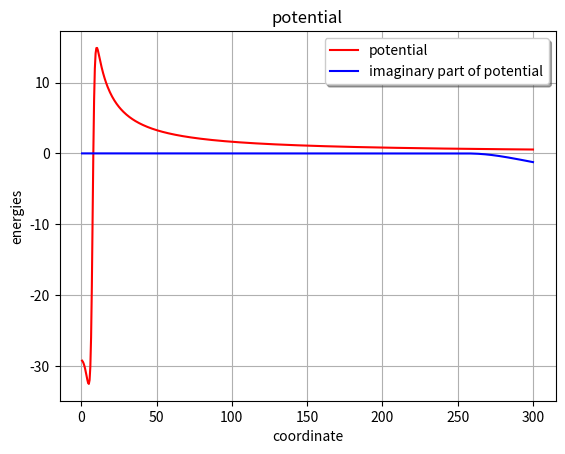
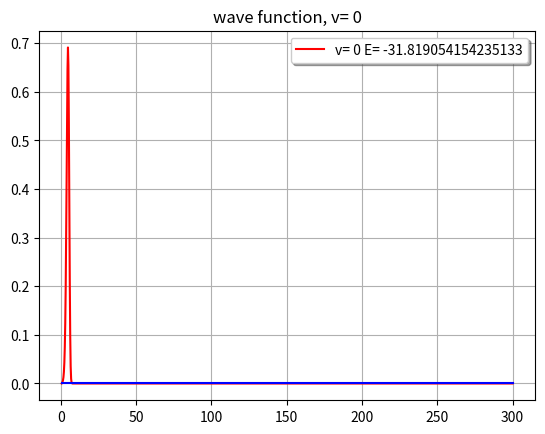
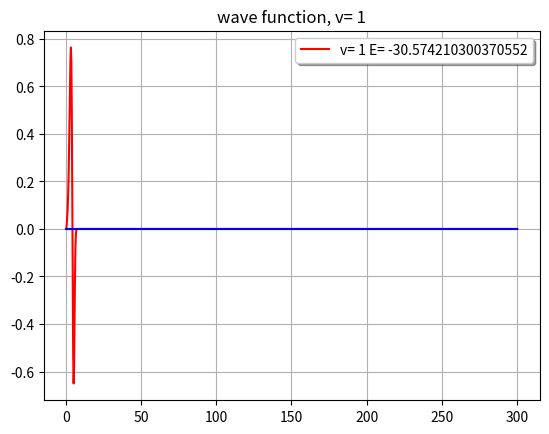
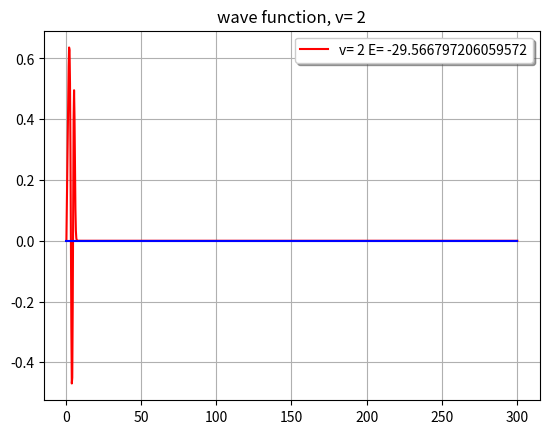
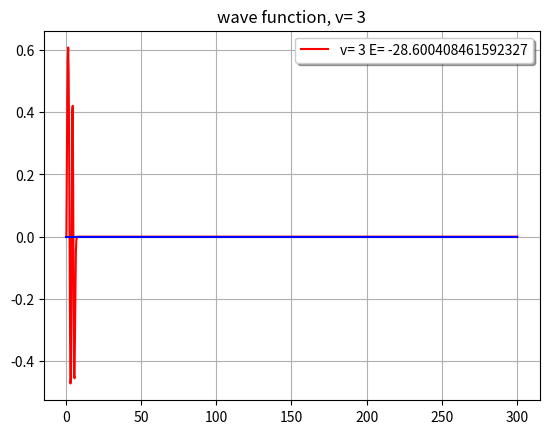
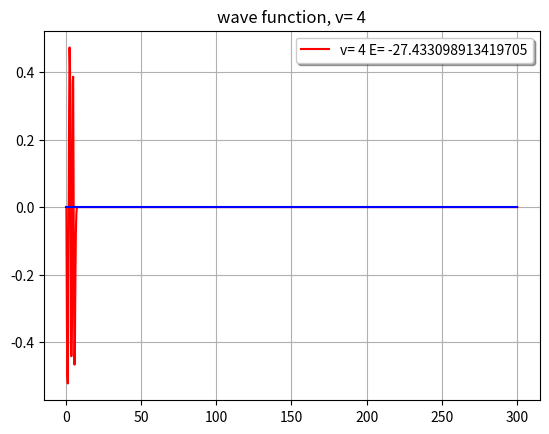
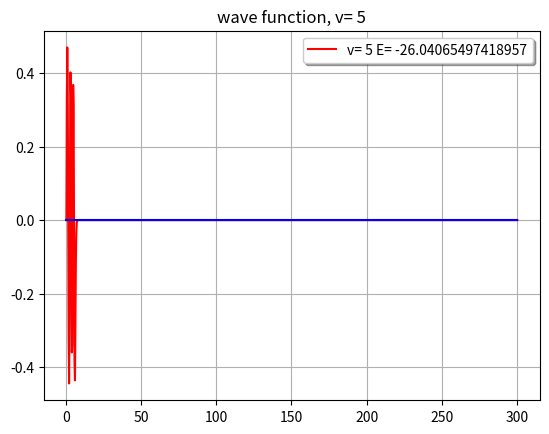
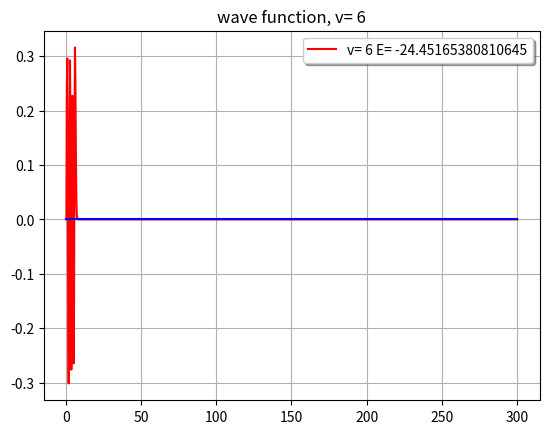
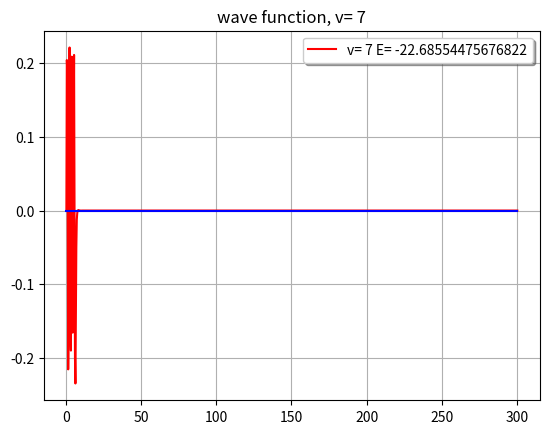
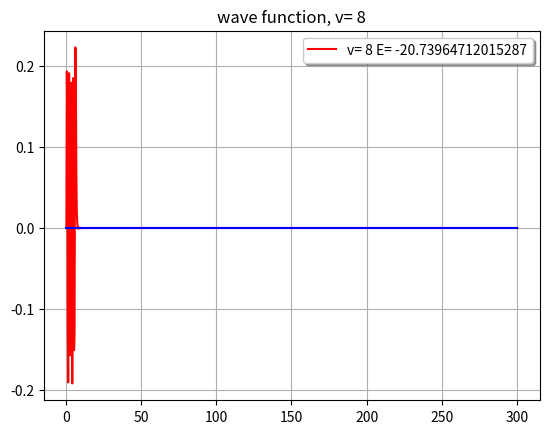
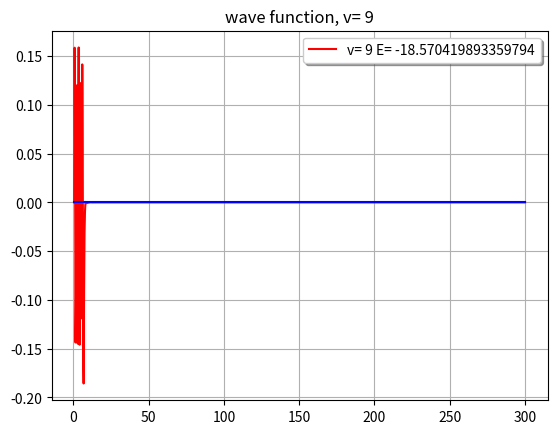
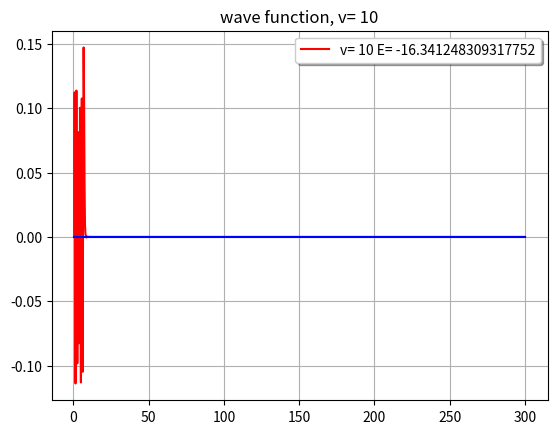
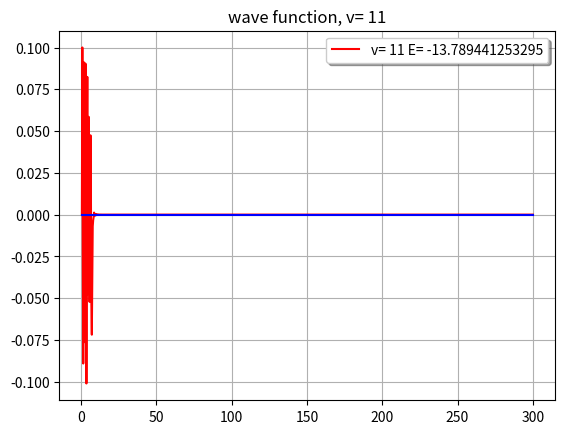
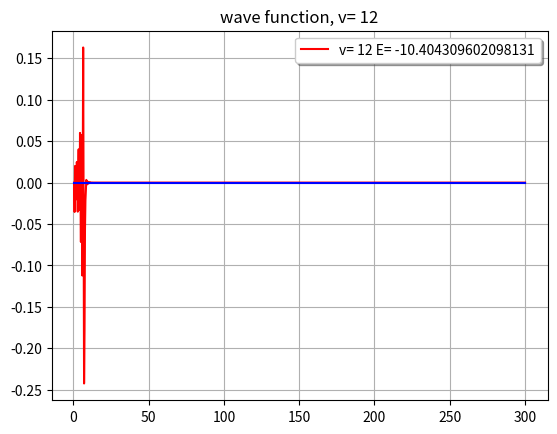
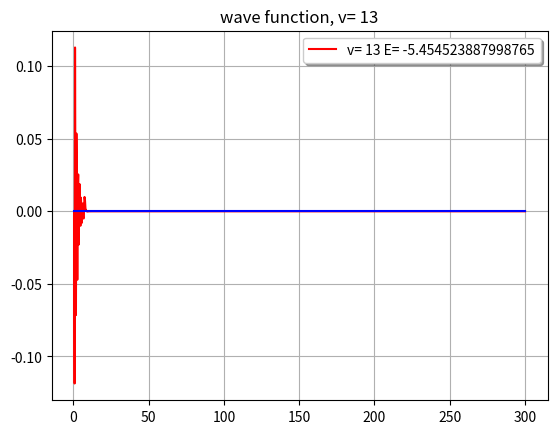
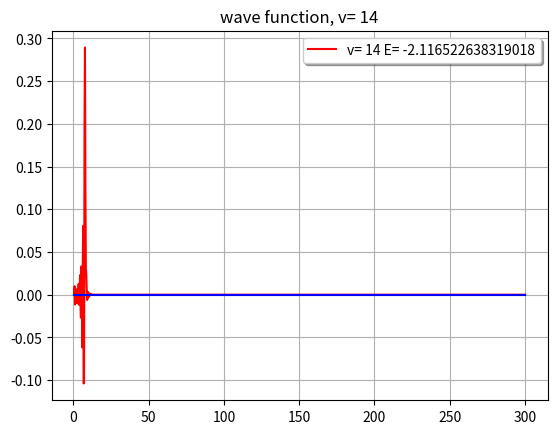

These figures' Python source, in order:
from scipy.interpolate import BSpline
import matplotlib.pyplot as plt
import numpy as np
from scipy.linalg import lapack




# ****************************************

def grid_for_1D_Bsplines(n_inter,LegPoints,x_begin,x_end) :
  #x_grid,x_weigths=np.zeros((LegPoints,n_inter))
  #x_sectors=np.zeros((n_inter+1))
  dx=(x_end-x_begin)/n_inter
  for i in range(n_inter):
    x_sectors[i]=x_begin+dx*i
    coef=dx/2.
    x=np.polynomial.legendre.leggauss(LegPoints)[0]
    x_grid[i,:]=coef*(x[:]+1.)+x_sectors[i]
    x_weigths[i,:]=coef*np.polynomial.legendre.leggauss(LegPoints)[1]
  x_sectors[n_inter]=x_end
  return x_grid,x_weigths,x_sectors


# ****************************************

class BasisFunc:
  'basis function class'
  basisCount = 0

  def __init__(self, b_coef):
    BasisFunc.basisCount += 1
    self.b_coef = b_coef
    
#    self.first_sector=-1
    for k_sec in range(n_inter+order):
      if(b_coef[k_sec]>0.):
        self.first_sector = max(0,k_sec-order)
        break
    for k_sec in range(n_inter+order-1,0,-1):
      if(b_coef[k_sec]>0.):
        self.last_sector = min(n_inter-1,k_sec)
        break
        
#    print ('checking atributes',BasisFunc.basisCount,n_inter,self.first_sector,self.last_sector,b_coef)
    f_on_grid =np.zeros([order+1,LegPoints],dtype =float)
    f_on_grid_der =np.zeros([order+1,LegPoints],dtype =float)
    for k_sec in range(order+1) : #  !!! change 'order+1' to 'order' ?
      k_inter=self.first_sector+k_sec
      if(k_inter<n_inter) :
        spl = BSpline(t_knots, b_coef, order)
        #deriv
        t1, c1, k1=BSpline(t_knots, b_coef, order).derivative().tck
        spld=BSpline(t1, c1, k1)
#       print ('checking atributes2',b_coef,c1)

        for l in range(LegPoints) :
          f_on_grid[k_sec,l]    = spl (x_grid[k_inter,l])
          f_on_grid_der[k_sec,l]= spld(x_grid[k_inter,l])
    self.f_on_grid = f_on_grid
    self.f_on_grid_der = f_on_grid_der
   
# ****************************************

def constructing_basis_old(boundary_left,boundary_right) :
  basis_dim=n_inter+order
  if(boundary_left>0  ) : basis_dim=basis_dim-1
  if(boundary_left==3 ) : basis_dim=basis_dim-1
  if(boundary_right>0 ) : basis_dim=basis_dim-1
  if(boundary_right==3) : basis_dim=basis_dim-1
  bf = [] 
  n_b=0
  c0=np.zeros([n_inter+2*order],dtype =float)
  for i in range(n_inter+order) :
    if(i==0               and boundary_left==1 ) : continue
    if(i==1               and boundary_left==2 ) : continue
    if(i==n_inter+order-1 and boundary_left==3 ) : continue
    if(i==n_inter+order-2 and boundary_left==4 ) : continue
    n_b=n_b+1
    c0[0:n_inter+2*order] =0.; c0[i]=1.
    bf1=BasisFunc(c0)    
    bf.append(bf1)
  return basis_dim,bf
# ****************************************

def constructing_basis(boundary_left,boundary_right) :
  basis_dim=n_inter+order
  if(boundary_left>0  ) : basis_dim=basis_dim-1
  if(boundary_left==3 ) : basis_dim=basis_dim-1
  if(boundary_right>0 ) : basis_dim=basis_dim-1
  if(boundary_right==3) : basis_dim=basis_dim-1
  bf = [] 
  n_b=0
  c0=np.zeros([n_inter+2*order],dtype =float)
#  print('basis_dim=',basis_dim)
  
  for j in range(basis_dim) :
    c0[0:n_inter+2*order] =0.
    if(boundary_left==0 ) : #no conditions on the left, i=j and c0[1]=1
      c0[j]=1. 
      if(j==0) : c0[1]=1.
    if(boundary_left==1 ) : #psi(left)=0, i=j+1 
      c0[j+1]=1.
    if(boundary_left==2 ) : #psi'(left)=0, i=j+1 and c0[1]=1
      c0[j+1]=1.
      if(j==0) : c0[0]=1.
    if(boundary_left==3 ) : #psi(left)=0, psi'(left)=0, i=j+2
      c0[j+2]=1. 
      #if no conditions on the right or psi'(left)=0,  only the last function is modified
    if((boundary_right==0 or boundary_right==2) and j==basis_dim-1) : 
      c0[n_inter+order-2:n_inter+order]=1.

    n_b=n_b+1
    bf1=BasisFunc(c0)    
    bf.append(bf1)
  return basis_dim,bf
# ****************************************
def integral_u_u(bf1,bf2,f1) :
  low_limit=max(bf1.first_sector,bf2.first_sector)
  upper_limit=min(bf1.last_sector,bf2.last_sector)
  overlap=0.
  for i in range(low_limit,upper_limit+1):
    for l in range(LegPoints):
      overlap=overlap+ bf1.f_on_grid[i-bf1.first_sector,l]*bf2.f_on_grid[i-bf2.first_sector,l]*x_weigths[i,l]*f1[i,l]

  return overlap,low_limit,upper_limit
# ****************************************
def integral_u_upp(bf1,bf2) :
  low_limit=max(bf1.first_sector,bf2.first_sector)
  upper_limit=min(bf1.last_sector,bf2.last_sector)
  overlap=0.
  for i in range(low_limit,upper_limit+1):
    for l in range(LegPoints):
      overlap=overlap+ bf1.f_on_grid_der[i-bf1.first_sector,l]*x_weigths[i,l]*bf2.f_on_grid_der[i-bf2.first_sector,l]
# add boundary terms here!!
  overlap=-overlap
  return overlap,low_limit,upper_limit
# ****************************************
def potential(r):
#  l=1;pot=-1/r+l*(l+1)/(2.*mass*r*r) #_modified Coulomb potential
#  l=5;pot=40000/r**12-2000/r**6+l*(l+1)/(2.*mass*r*r) #_modified Coulomb potential
#  pot=(r-5.)**2/2                     # harmonic oscillator potential
#  pot=0.                             # square-well potential
  
  # pot=9*((1-np.exp(-1*(r-5.)))**2-1.) + 300./(2.*r*r) # Morse
  # l_absorb = 60
  # A5 = 0.7




  R = 7.5 # * 1.8897e-5
  Z = 84
  V0 = 62 # * 36749.7
  sigma = 0.68 # * 1.8897e-5

  l_absorb = 60 # * 1.8897e-5
  # strength_absorb = 1
  A5 = 0.7 # * 36749.7

  V_WS   = - V0/(1+ np.exp((r-R)/sigma))
  # V_Wall = V1*exp(-r_fm/delta)

  V_C = np.zeros_like(r)
  cond = r <= R
  V_C[cond] = 2*(Z-2)*(3*R**2-r[cond]**2)/(2*R**3)
  V_C[~cond] = 2*(Z-2)/r[~cond]

  pot  = V_WS + V_C




  if( resonances == 1 ):
    pot = pot.astype(np.complex128)
    r0 = x_sectors[n_inter] - l_absorb
    # print(f"r0 = {r0}")

    cond = r > r0
#      pot=pot-1j*strength_absorb*(r-(x_end-l_absorb))**2
    # pot[cond] -= 1j * A5 * 13. * np.exp( -2 * l_absorb/( r[cond] - r0 ) )
    pot[cond] -= 1j * A5 * 13. * np.exp( -2 * l_absorb/( r[cond] - r0 ) )

  
  return pot

# ****************************************
def plotting_pot(E=None):
  plt.title("potential")

#  c0[0:n_inter+2*order] =0.; c[i]=1.1
  npoints_for_plot=1000
  # x_new = np.linspace(min(t_knots), max(t_knots), npoints_for_plot)
  x_new = t_knots
  
  V = potential(x_new)

  plt.plot(x_new, V.real, '-r', label="potential")
  if resonances:
    plt.plot(x_new, V.imag, '-b', label="imaginary part of potential")
  plt.grid()
  plt.legend(loc='best', fancybox=True, shadow=True)
#  plt.ylim(-0.4, 0.1)# modified Coulomb potential

  # plt.ylim(-6, 6)

  # plt.xscale('log', base=10)

  if E is not None:
    plt.hlines(E, xmin=min(t_knots), xmax=max(t_knots), colors='g', linestyles='solid')

  plt.ylabel("energies")
  plt.xlabel("coordinate")

  plt.show()

# ****************************************
def construct_hamiltonian(hamiltonian,overlap_mat):
  f1 = np.ones([n_inter,LegPoints],dtype =float)
  #potential function
  v_pot = potential(x_grid)
#   if(resonances == 0):
#     v_pot = np.zeros([n_inter,LegPoints],dtype =float)
#   else:
#     v_pot=np.zeros([n_inter,LegPoints],dtype =complex)
#   for i in range(n_inter):
#     for l in range(LegPoints):
# #      v_pot[i,l]=(x_grid[i,l]-5)*(x_grid[i,l]-5)/2.
#       v_pot[i,l]=potential(x_grid[i,l])
     
  for i in range(basis_dim):
    for j in range(basis_dim):
       hamiltonian[i,j]=integral_u_upp(bf[i],bf[j])[0]/(-2.*mass)+integral_u_u(bf[i],bf[j],v_pot)[0]
       overlap_mat[i,j]=integral_u_u(bf[i],bf[j],f1)[0]
  return 
# ****************************************

def plotting_wf(eigen_vec,iv) :
  c0=np.zeros([n_inter+2*order],dtype =float)

  if(boundary_left==0 ) : #no conditions on the left, i=j and c0[1]=1
    c0[0:basis_dim]=eigen_vec[0:basis_dim,iv]
  if(boundary_left==1 ) : #psi(left)=0, i=j+1 
    c0[1:basis_dim+1]=eigen_vec[0:basis_dim,iv]
  if(boundary_left==2 ) : #psi'(left)=0, i=j+1 and c0[1]=1
    c0[1:basis_dim+1]=eigen_vec[0:basis_dim,iv]
    c0[0]= c0[1]
  if(boundary_left==3 ) : #psi(left)=0, psi'(left)=0, i=j+2
    c0[2:basis_dim+2]=eigen_vec[0:basis_dim,iv] # needs to be checked
      #if no conditions on the right or psi'(left)=0,  only the last function is modified
  if(boundary_right==2) : # needs to be checked
    c0[nbasis_dim-1]=c0[basis_dim-2] # needs to be checked


  plt.title("wave function, v="+ " {}".format(iv))

#  c0[0:n_inter+2*order] =0.; c[i]=1.
  npoints_for_plot=1000
  spl = BSpline(t_knots, c0, order)
  x_new = np.linspace(min(t_knots), max(t_knots), npoints_for_plot)
  y_fit = BSpline(t_knots, c0, order)(x_new)
  plt.plot(x_new, y_fit, '-b', label="v="+ " {}".format(iv))
  plt.legend(loc='best', fancybox=True, shadow=True)
  plt.grid()
  plt.show() 
# ****************************************

def plotting_wf_c(eigen_vec,iv) :
  c0=np.zeros([n_inter+2*order],dtype =float)
  c1=np.zeros([n_inter+2*order],dtype =float)

  if(boundary_left==0 ) : #no conditions on the left, i=j and c0[1]=1
    c0[0:basis_dim]=eigen_vec[0:basis_dim,iv].real
    c1[0:basis_dim]=eigen_vec[0:basis_dim,iv].imag
  if(boundary_left==1 ) : #psi(left)=0, i=j+1 
    c0[1:basis_dim+1]=eigen_vec[0:basis_dim,iv].real
    c1[1:basis_dim+1]=eigen_vec[0:basis_dim,iv].imag
  if(boundary_left==2 ) : #psi'(left)=0, i=j+1 and c0[1]=1
    c0[1:basis_dim+1]=eigen_vec[0:basis_dim,iv].real
    c1[1:basis_dim+1]=eigen_vec[0:basis_dim,iv].imag
    c0[0]= c0[1]
    c1[0]= c1[1]
  if(boundary_left==3 ) : #psi(left)=0, psi'(left)=0, i=j+2
    c0[2:basis_dim+2]=eigen_vec[0:basis_dim,iv].real # needs to be checked
    c1[2:basis_dim+2]=eigen_vec[0:basis_dim,iv].imag # needs to be checked
      #if no conditions on the right or psi'(left)=0,  only the last function is modified
  if(boundary_right==2) : # needs to be checked
    c0[nbasis_dim-1]=c0[basis_dim-2] # needs to be checked
    c1[nbasis_dim-1]=c1[basis_dim-2] # needs to be checked


  plt.title("wave function, v="+ " {}".format(iv))

#  c0[0:n_inter+2*order] =0.; c[i]=1.
  npoints_for_plot=1000
# real part of the wave function
  spl = BSpline(t_knots, c0, order)
  x_new = np.linspace(min(t_knots), max(t_knots), npoints_for_plot)
  y_fit = BSpline(t_knots, c0, order)(x_new)
  # plt.xscale('log', base=10)
  plt.plot(x_new, y_fit, '-r', label="v="+ " {}".format(iv)+" E="+ " {}".format(energies[iv]))
    
# imaginary part of the wave function
  spl = BSpline(t_knots, c1, order)
  y_fit = BSpline(t_knots, c1, order)(x_new)
  plt.legend(loc='best', fancybox=True, shadow=True)
  plt.plot(x_new, y_fit, '-b', label="imag")
  plt.grid()
  plt.show() 
# ****************************************


# ****************************************
def sort_E_Bspl(NomE,DenomE,vr,N):
  energies=np.zeros(N,dtype =float)
  widths  =np.zeros(N,dtype =float)
  tmpv  =np.zeros(N,dtype =complex)
  for i in range(N):
    if( abs(DenomE[i]) > 1.e-10 ):
      z=NomE[i]/DenomE[i]
      energies[i]=z.real
      widths[i]=-2*z.imag
      iloc=maxloc(vr[:,i],N)
      tmp=abs(vr[iloc,i])/vr[iloc,i]
      vr[:,i]=vr[:,i]*tmp
# ordering 
  for i in range(N):
    for k in range(i+1,N):
      if ( energies[i] > energies[k] ):
        tmp =energies[i]; energies[i]=energies[k];energies[k]=tmp
        tmp =widths[i];   widths[i]  =widths[k];  widths[k]  =tmp
        tmpv=vr[:,i];     vr[:,i]    =vr[:,k];    vr[:,k]=tmpv
  eigenvectors=vr  
  return energies, widths, eigenvectors
   
# ****************************************
def maxloc(a,N):
  iloc=0
  for i in range(N):
    if(abs(a[i]) > abs(a[iloc]) ): iloc=i
  return iloc
# ****************************************



# Main code
# ****************************************

mass=1.
# n_inter=200
n_inter=600
# x_begin=.5 *  1.8897e-5; x_end=100 *  1.8897e-5
# x_begin=.5; x_end=100 
x_begin=.5; x_end=300 

resonances=1

order=5
LegPoints=8
x_grid=np.zeros([n_inter,LegPoints],dtype =float)
x_weigths=np.zeros([n_inter,LegPoints],dtype =float)
x_sectors=np.zeros(n_inter+1)
x_grid,x_weigths,x_sectors=grid_for_1D_Bsplines(n_inter,LegPoints,x_begin,x_end)

t_knots=np.linspace(0., 0., n_inter+2*order+1)
t_knots[0:order] = x_begin
t_knots[n_inter+order+1:n_inter+2*order+1] = x_sectors[n_inter]

for i in range(n_inter+1):
  t_knots[order+i]=x_sectors[i]
#print (t_knots)

basis_dim = 0
boundary_left = 1; boundary_right = 1
basis_dim,bf =  constructing_basis(boundary_left,boundary_right)
#print ('checking basis',bf[5].f_on_grid)

fo =  open("basis2.dat", "w")
fod = open("basis_der2.dat", "w")

for i in range (basis_dim) :
  first_sec=bf[i].first_sector
  for k_sec in range(order+1):
    if(k_sec+first_sec<n_inter):
      for l in range (LegPoints) :
        tmp= "{:.4e}".format(x_grid[k_sec+first_sec,l])+ " {:.4e}".format(bf[i].f_on_grid[k_sec,l])
        tmpd="{:.4e}".format(x_grid[k_sec+first_sec,l])+ " {:.4e}".format(bf[i].f_on_grid_der[k_sec,l])
        fo.write(tmp+'\n')
        fod.write(tmpd+'\n')
  fo.write('\n')  
  fod.write('\n')  
fo.close()
fod.close()
# ****************************************



# plotting potential
plotting_pot()

if( resonances == 0):

  hamiltonian = np.zeros([basis_dim, basis_dim], dtype=float)
  overlap_mat = np.zeros([basis_dim, basis_dim], dtype=float)
  construct_hamiltonian(hamiltonian,overlap_mat)

  #diagonalization
  lwork=3*basis_dim-1;itype=1;jobz="V" ;uplo="L"
  energies,eigenvectors, info = lapack.dsygv(hamiltonian,overlap_mat,itype, jobz, uplo,lwork)
  if(info == 0):
    print('energies are')
    for i in range(100):
      print(i,energies[i])
#   plotting wave functions, obtained numericaly
    iv=0
    plotting_wf(eigenvectors,iv)
    iv=20
    plotting_wf(eigenvectors,iv)
    iv=33
    plotting_wf(eigenvectors,iv)
    iv=34
    plotting_wf(eigenvectors,iv)
  else:
    print('info=',info)


else :

  # complex-valued symmetric hamiltonian
  hamiltonian = np.zeros([basis_dim, basis_dim], dtype=complex)
  overlap_mat = np.zeros([basis_dim, basis_dim], dtype=complex)
  construct_hamiltonian(hamiltonian,overlap_mat)
  NomE,DenomE,vl,vr,work, info = lapack.zggev(hamiltonian,overlap_mat)
  if(info == 0):
    energies,widths,eigenvectors=sort_E_Bspl(NomE,DenomE,vr,basis_dim)

    n_E_show = 100
    n_E_show = energies.size
    n_E_show = 500

    print('energies and lifetimes are')
    for i in range(n_E_show):
      print(i,energies[i],1./widths[i])

    for iv in range(n_E_show):
      if(widths[iv] < 1e-3):plotting_wf_c(eigenvectors,iv)

    print(f"N energies = {energies.shape}")
    plt.scatter(1/widths[:n_E_show], energies[:n_E_show], marker='+')
    plt.xscale('log', base=10)
    plt.grid()
    # plt.ylim(1.e-7, 1)
    # plt.xlim(-0.25, 1)
    plt.ylabel("energies")
    plt.xlabel("1/widths")
    plt.show()


    plotting_pot(energies[:n_E_show])

  else:
    print('info=',info)

#print('analytical infinite square-well energies')
#for i in range(1,16):
#  print(i,0.5/mass*(i*np.pi/10.)**2)
